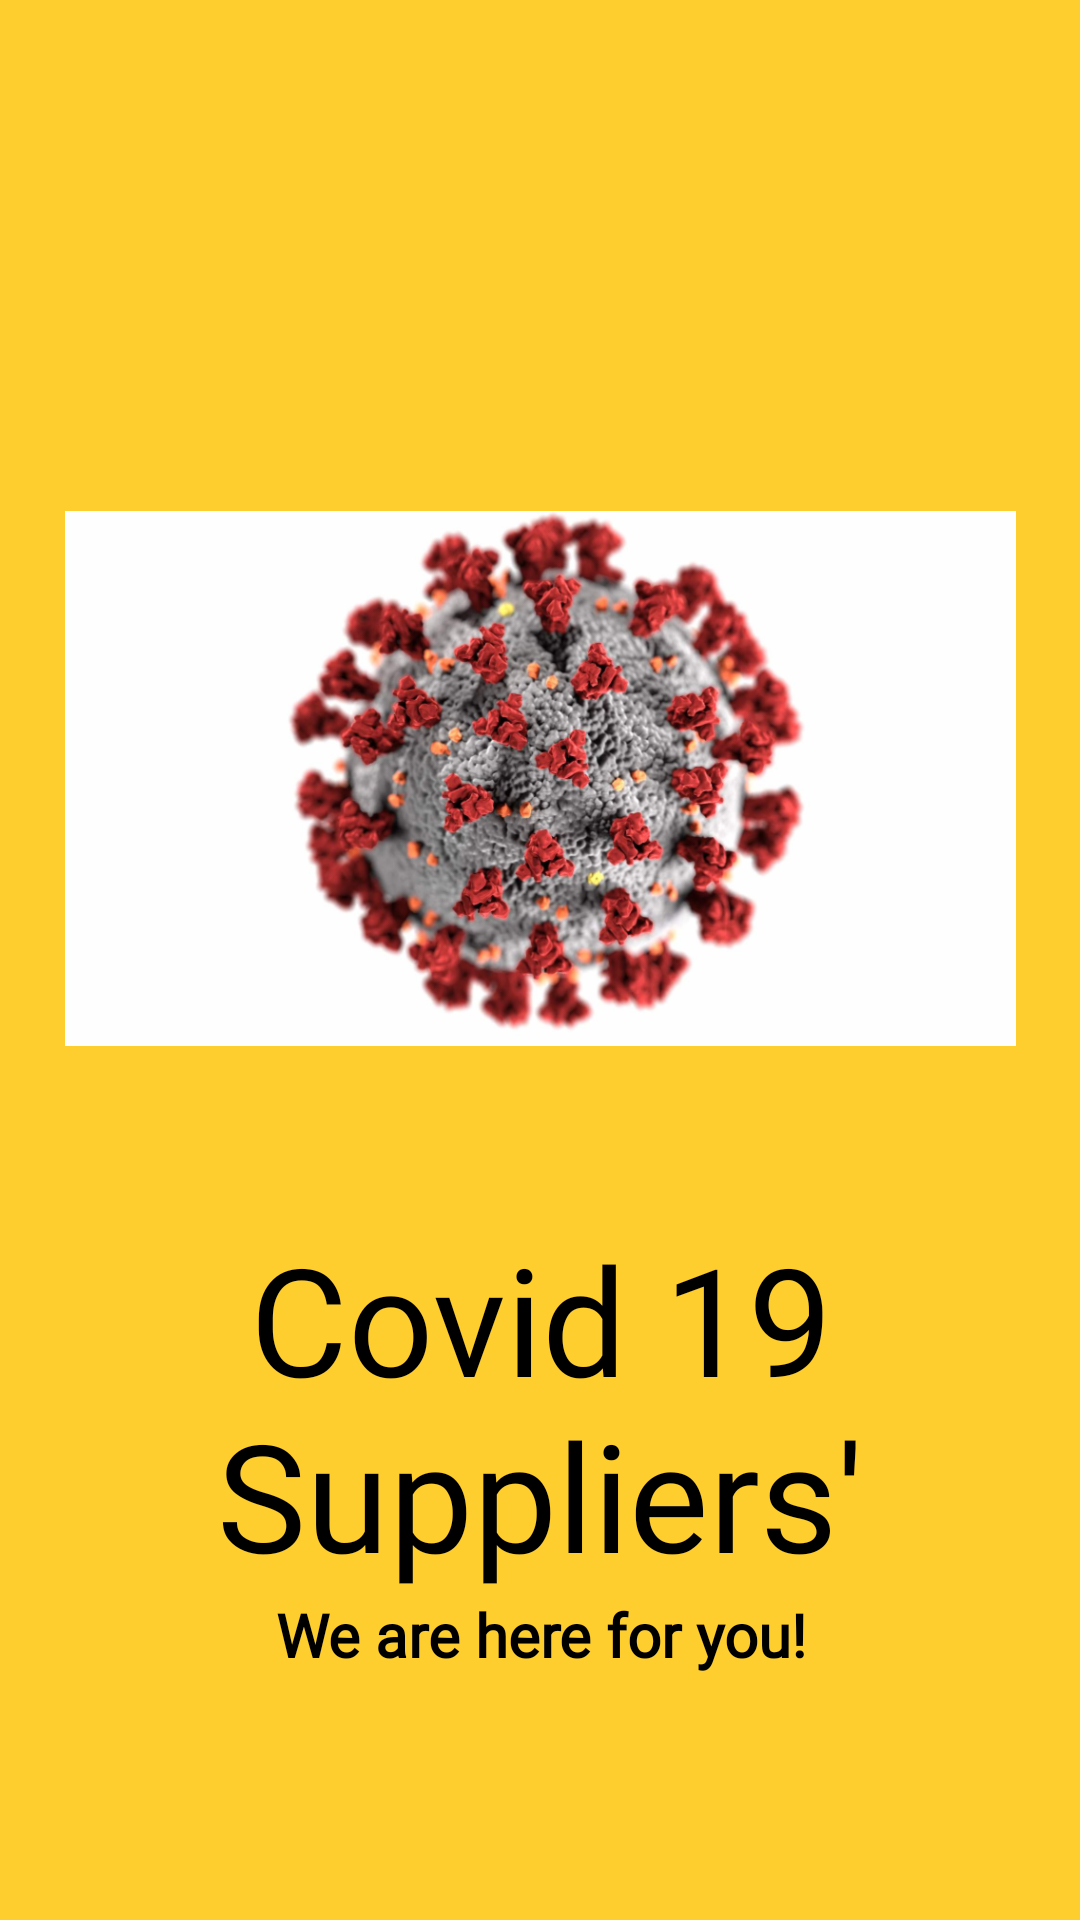

Android layout source for this screen:
<!-- AndroidManifest.xml: application theme Theme.AppCompat.Light.NoActionBar -->
<!-- res/layout/activity_main.xml -->
<?xml version="1.0" encoding="utf-8"?>
<androidx.constraintlayout.widget.ConstraintLayout xmlns:android="http://schemas.android.com/apk/res/android"
    xmlns:app="http://schemas.android.com/apk/res-auto"
    xmlns:tools="http://schemas.android.com/tools"
    android:layout_width="match_parent"
    android:layout_height="match_parent"
    tools:context=".MainActivity"
    android:background="#fece2f">

    <ImageView
        android:id="@+id/imageView"
        android:layout_width="317dp"
        android:layout_height="293dp"
        android:layout_marginStart="10dp"
        android:layout_marginTop="100dp"
        android:layout_marginEnd="10dp"
        android:layout_marginBottom="221dp"
        android:src="@drawable/covid"
        android:transitionName="logo_image"
        app:layout_constraintBottom_toBottomOf="parent"
        app:layout_constraintEnd_toEndOf="parent"
        app:layout_constraintHorizontal_bias="0.502"
        app:layout_constraintStart_toStartOf="parent"
        app:layout_constraintTop_toTopOf="parent" />

    <TextView
        android:id="@+id/textView"
        android:layout_width="0dp"
        android:layout_height="wrap_content"
        android:layout_marginBottom="20dp"
        android:fontFamily="@font/bangers"
        android:text="Covid 19 Suppliers'"
        android:transitionName="logo_text"
        android:textAlignment="center"
        android:textColor="#000000"
        android:textSize="50sp"
        app:layout_constraintBottom_toBottomOf="parent"
        app:layout_constraintEnd_toEndOf="parent"
        app:layout_constraintHorizontal_bias="0.0"
        app:layout_constraintStart_toStartOf="parent"
        app:layout_constraintTop_toBottomOf="@+id/imageView"
        app:layout_constraintVertical_bias="0.0"
        tools:ignore="MissingConstraints" />

    <TextView
        android:id="@+id/textView2"
        android:layout_width="wrap_content"
        android:layout_height="wrap_content"
        android:layout_marginStart="10dp"
        android:layout_marginEnd="10dp"
        android:layout_marginBottom="32dp"
        android:fontFamily="@font/antic"
        android:text="We are here for you!"
        android:textAlignment="center"
        android:textColor="#000000"
        android:textSize="20sp"
        android:textStyle="bold"
        app:layout_constraintBottom_toBottomOf="parent"
        app:layout_constraintEnd_toEndOf="parent"
        app:layout_constraintStart_toStartOf="parent"
        app:layout_constraintTop_toBottomOf="@+id/textView"
        app:layout_constraintVertical_bias="0.0"
        tools:ignore="MissingConstraints" />

</androidx.constraintlayout.widget.ConstraintLayout>
<!-- resources referenced by this layout -->
<resources>
  <!-- drawable covid: png bitmap (drawable-mdpi, 595799 bytes) -->
</resources>
